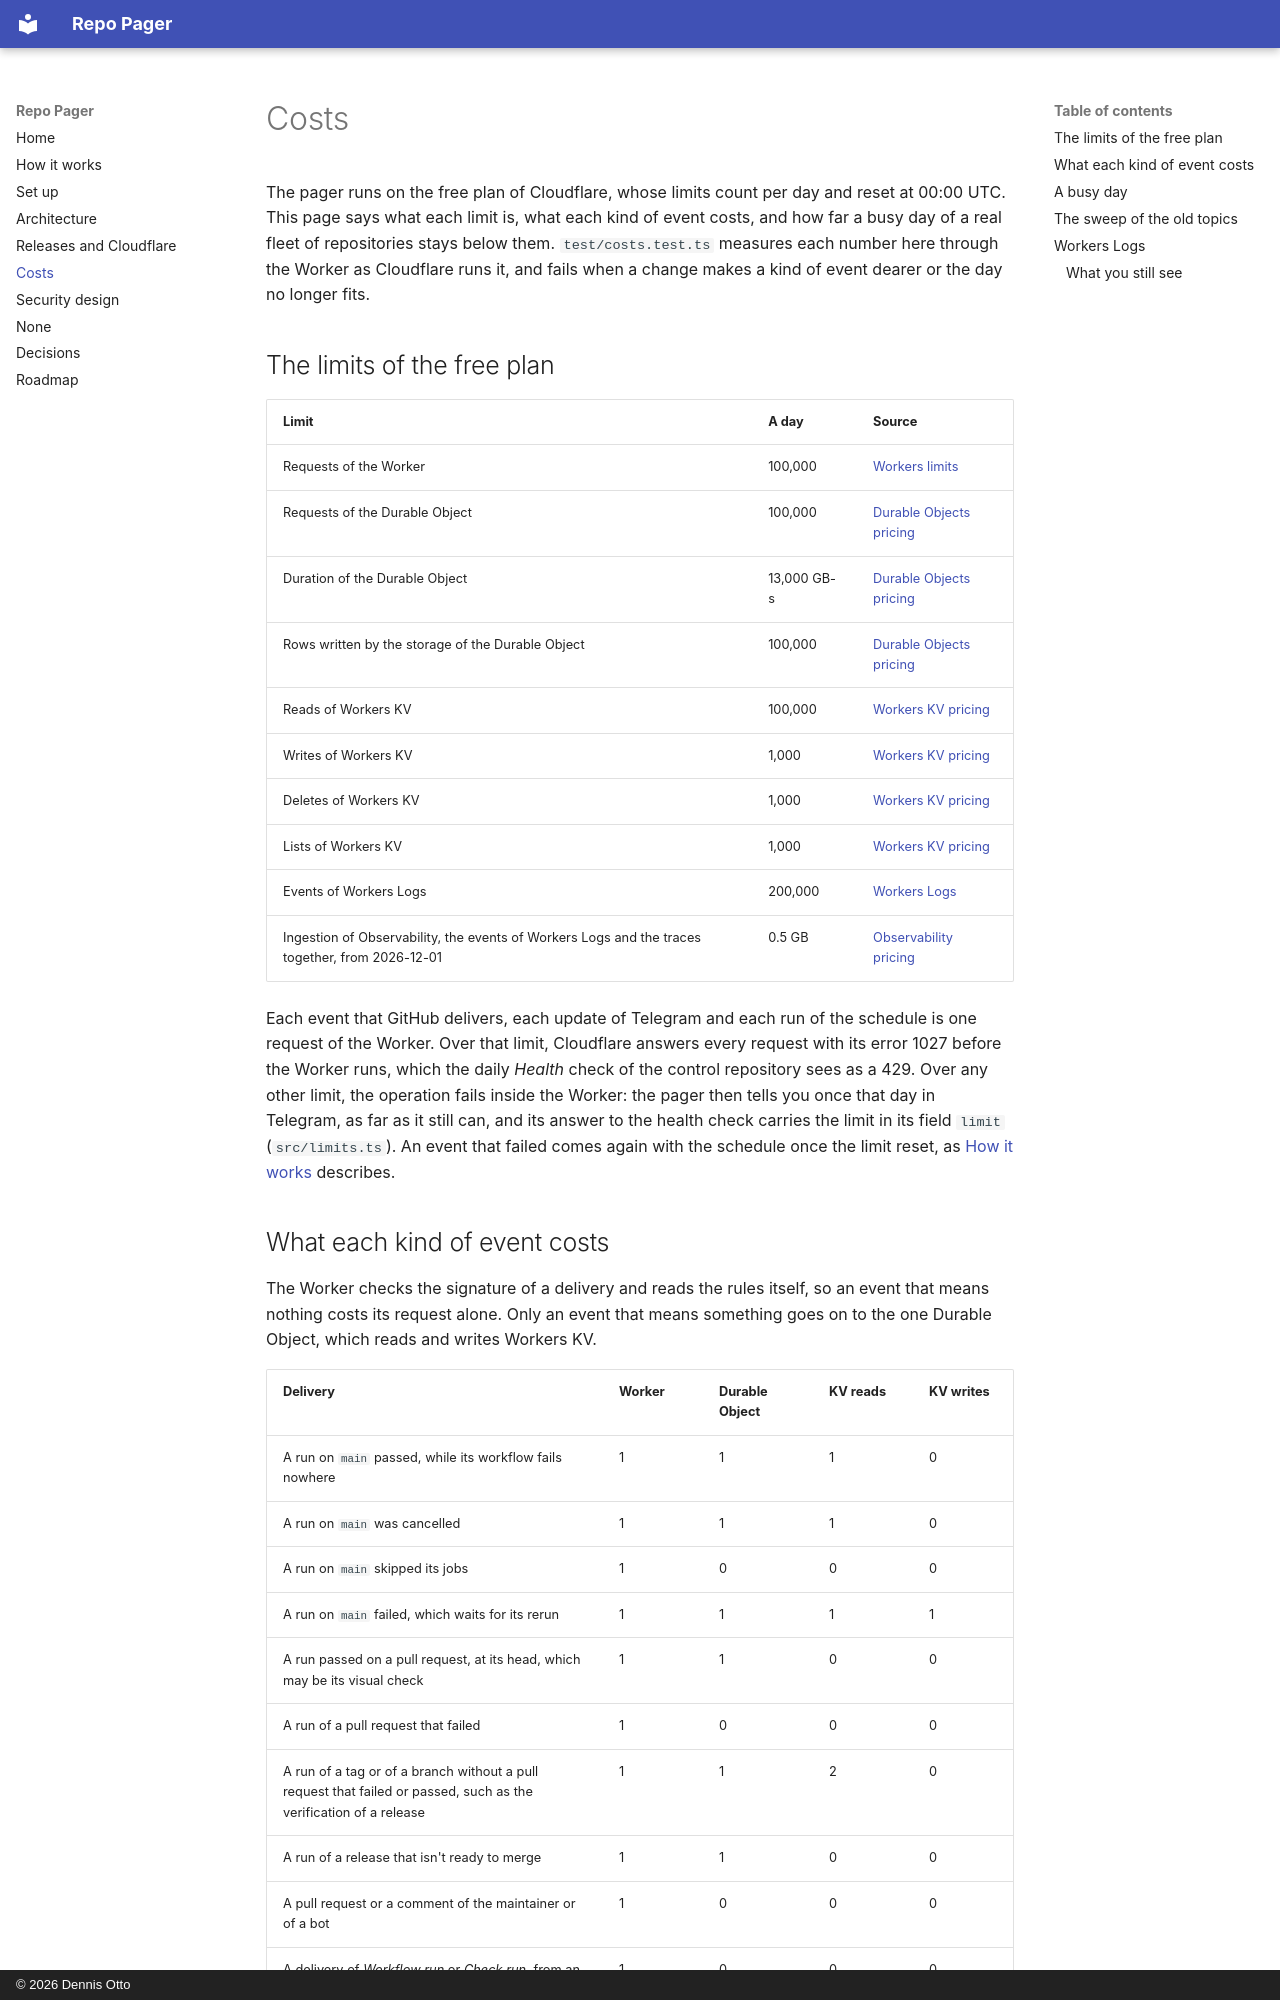

repository: Dennis-Otto/repo-pager · page: costs/index.html · generator: mkdocs · copyright: © 2026 Dennis Otto

# Costs

The pager runs on the free plan of Cloudflare, whose limits count per day and reset at 00:00 UTC. This page says what each limit is, what each kind of event costs, and how far a busy day of a real fleet of repositories stays below them. `test/costs.test.ts` measures each number here through the Worker as Cloudflare runs it, and fails when a change makes a kind of event dearer or the day no longer fits.

## The limits of the free plan

| Limit | A day | Source |
| --- | --- | --- |
| Requests of the Worker | 100,000 | [Workers limits](https://developers.cloudflare.com/workers/platform/limits/) |
| Requests of the Durable Object | 100,000 | [Durable Objects pricing](https://developers.cloudflare.com/durable-objects/platform/pricing/) |
| Duration of the Durable Object | 13,000 GB-s | [Durable Objects pricing](https://developers.cloudflare.com/durable-objects/platform/pricing/) |
| Rows written by the storage of the Durable Object | 100,000 | [Durable Objects pricing](https://developers.cloudflare.com/durable-objects/platform/pricing/) |
| Reads of Workers KV | 100,000 | [Workers KV pricing](https://developers.cloudflare.com/kv/platform/pricing/) |
| Writes of Workers KV | 1,000 | [Workers KV pricing](https://developers.cloudflare.com/kv/platform/pricing/) |
| Deletes of Workers KV | 1,000 | [Workers KV pricing](https://developers.cloudflare.com/kv/platform/pricing/) |
| Lists of Workers KV | 1,000 | [Workers KV pricing](https://developers.cloudflare.com/kv/platform/pricing/) |
| Events of Workers Logs | 200,000 | [Workers Logs](https://developers.cloudflare.com/workers/observability/logs/workers-logs/) |
| Ingestion of Observability, the events of Workers Logs and the traces together, from 2026-12-01 | 0.5 GB | [Observability pricing](https://developers.cloudflare.com/observability/pricing/) |

Each event that GitHub delivers, each update of Telegram and each run of the schedule is one request of the Worker. Over that limit, Cloudflare answers every request with its error 1027 before the Worker runs, which the daily *Health* check of the control repository sees as a 429. Over any other limit, the operation fails inside the Worker: the pager then tells you once that day in Telegram, as far as it still can, and its answer to the health check carries the limit in its field `limit` (`src/limits.ts`). An event that failed comes again with the schedule once the limit reset, as [How it works](how-it-works.md#when-an-event-fails) describes.
